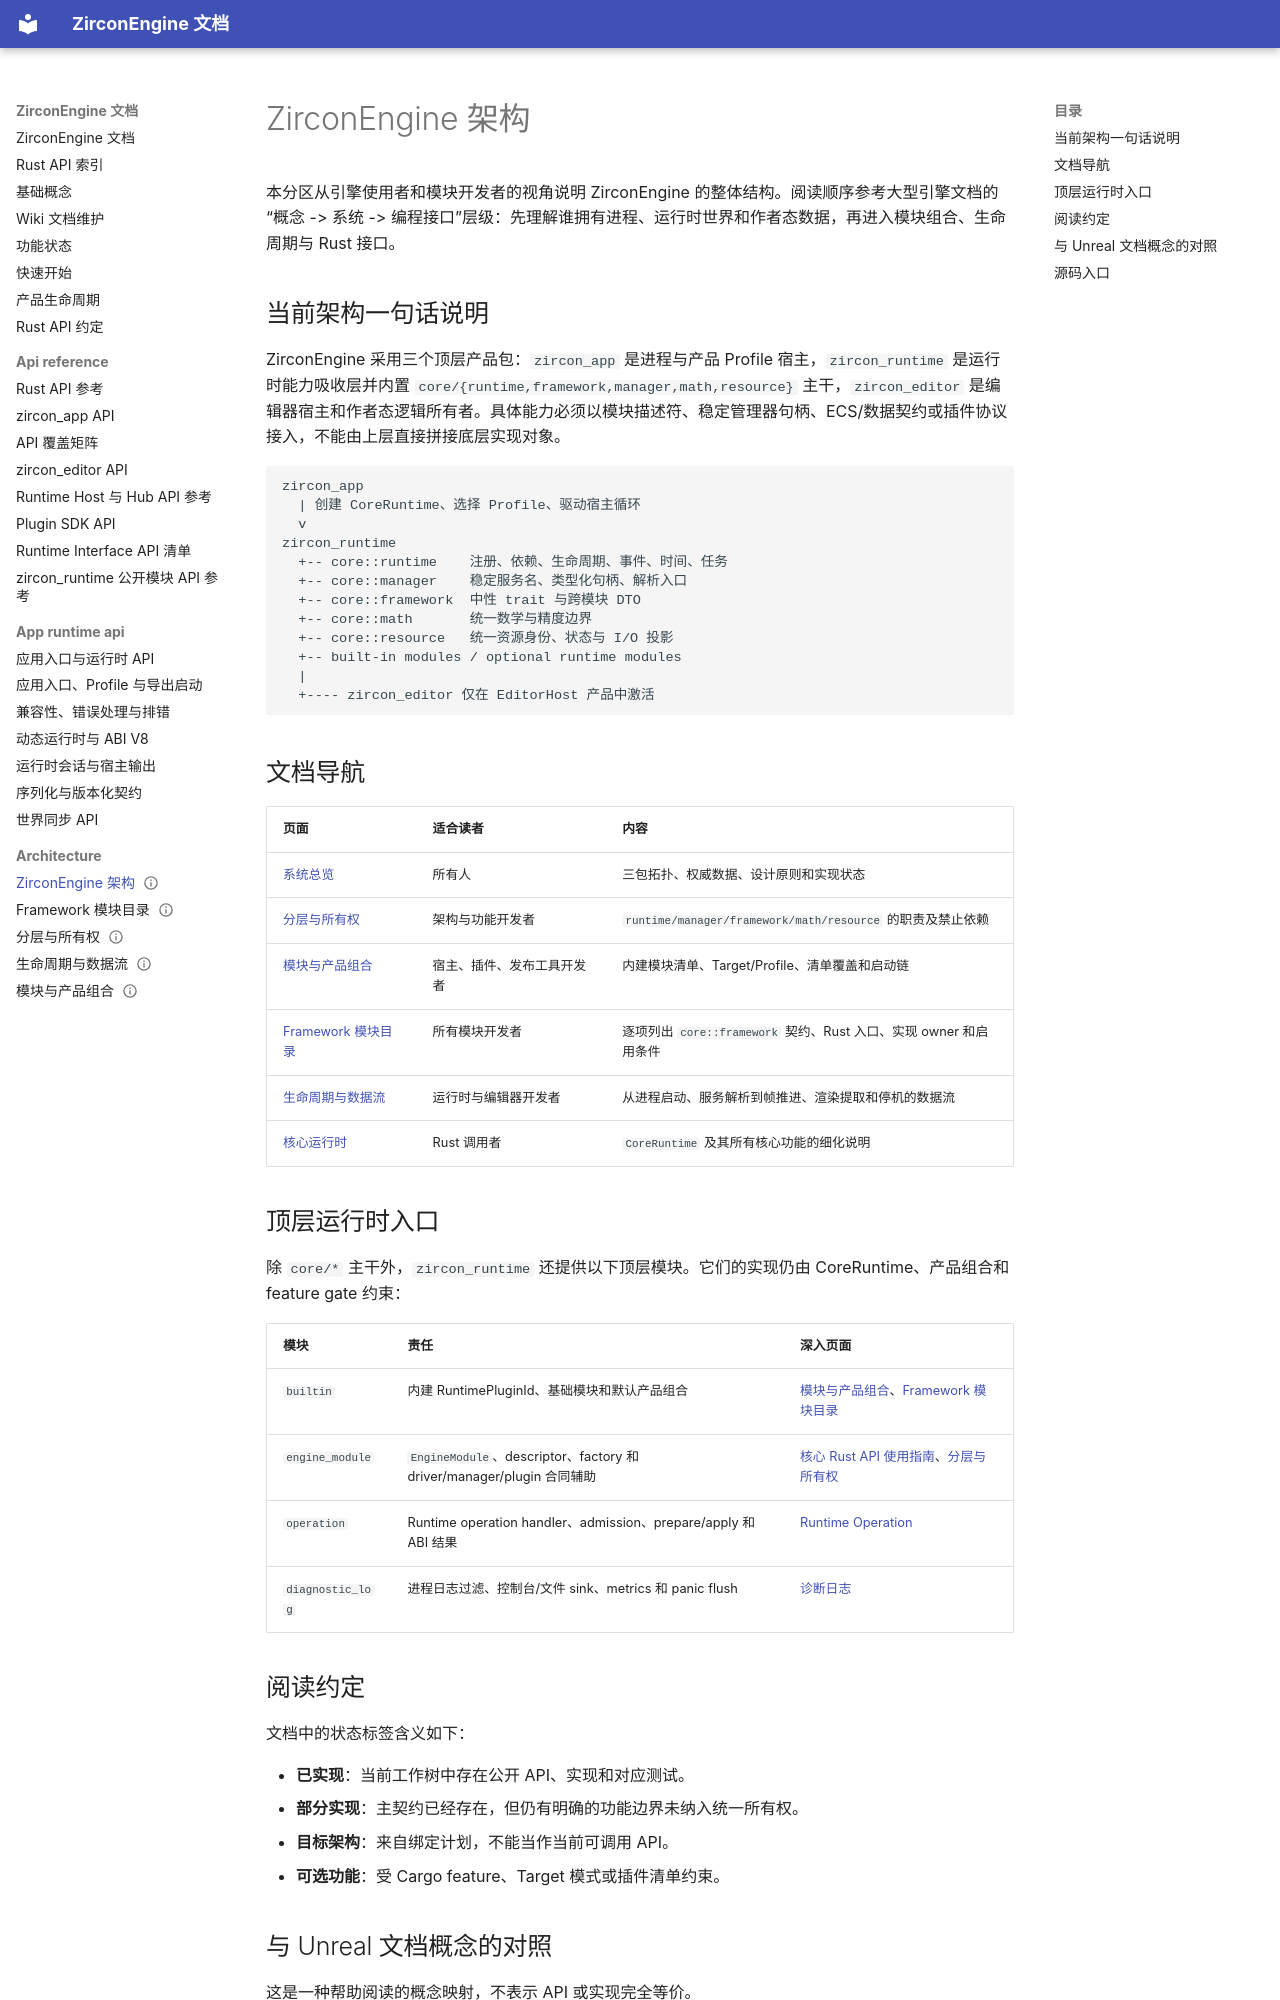

repository: He-Jiahui/ZirconEngine · page: architecture/index.html · generator: mkdocs

---
related_code:
  - zircon_app/src/lib.rs
  - zircon_runtime/src/lib.rs
  - zircon_runtime/src/core/mod.rs
  - zircon_runtime/src/builtin/runtime_modules.rs
  - zircon_editor/src/lib.rs
implementation_files:
  - zircon_app/src/entry/engine_entry.rs
  - zircon_runtime/src/core/runtime/runtime.rs
  - zircon_runtime/src/builtin/runtime_modules/core_modules.rs
plan_sources:
  - user: 2026-09-09 构建 ZirconEngine 详细 Wiki 文档集合
  - .codex/plans/全系统重构方案.md
  - .codex/plans/Runtime 吸收层与 Editor_Scene 边界收束计划.md
tests:
  - zircon_app/src/tests
  - zircon_runtime/src/tests/runtime_absorption
  - zircon_runtime/src/builtin/runtime_modules/tests
doc_type: category-index
status: current
---

# ZirconEngine 架构

本分区从引擎使用者和模块开发者的视角说明 ZirconEngine 的整体结构。阅读顺序参考大型引擎文档的“概念 -> 系统 -> 编程接口”层级：先理解谁拥有进程、运行时世界和作者态数据，再进入模块组合、生命周期与 Rust 接口。

## 当前架构一句话说明

ZirconEngine 采用三个顶层产品包：`zircon_app` 是进程与产品 Profile 宿主，`zircon_runtime` 是运行时能力吸收层并内置 `core/{runtime,framework,manager,math,resource}` 主干，`zircon_editor` 是编辑器宿主和作者态逻辑所有者。具体能力必须以模块描述符、稳定管理器句柄、ECS/数据契约或插件协议接入，不能由上层直接拼接底层实现对象。

```text
zircon_app
  | 创建 CoreRuntime、选择 Profile、驱动宿主循环
  v
zircon_runtime
  +-- core::runtime    注册、依赖、生命周期、事件、时间、任务
  +-- core::manager    稳定服务名、类型化句柄、解析入口
  +-- core::framework  中性 trait 与跨模块 DTO
  +-- core::math       统一数学与精度边界
  +-- core::resource   统一资源身份、状态与 I/O 投影
  +-- built-in modules / optional runtime modules
  |
  +---- zircon_editor 仅在 EditorHost 产品中激活
```

## 文档导航

| 页面 | 适合读者 | 内容 |
| --- | --- | --- |
| [系统总览](system-overview.md) | 所有人 | 三包拓扑、权威数据、设计原则和实现状态 |
| [分层与所有权](layer-boundaries.md) | 架构与功能开发者 | `runtime/manager/framework/math/resource` 的职责及禁止依赖 |
| [模块与产品组合](module-and-profile-composition.md) | 宿主、插件、发布工具开发者 | 内建模块清单、Target/Profile、清单覆盖和启动链 |
| [Framework 模块目录](framework-module-catalog.md) | 所有模块开发者 | 逐项列出 `core::framework` 契约、Rust 入口、实现 owner 和启用条件 |
| [生命周期与数据流](lifecycle-and-data-flow.md) | 运行时与编辑器开发者 | 从进程启动、服务解析到帧推进、渲染提取和停机的数据流 |
| [核心运行时](../core-runtime/index.md) | Rust 调用者 | `CoreRuntime` 及其所有核心功能的细化说明 |

## 顶层运行时入口

除 `core/*` 主干外，`zircon_runtime` 还提供以下顶层模块。它们的实现仍由 CoreRuntime、产品组合和 feature gate 约束：

| 模块 | 责任 | 深入页面 |
| --- | --- | --- |
| `builtin` | 内建 RuntimePluginId、基础模块和默认产品组合 | [模块与产品组合](module-and-profile-composition.md)、[Framework 模块目录](framework-module-catalog.md) |
| `engine_module` | `EngineModule`、descriptor、factory 和 driver/manager/plugin 合同辅助 | [核心 Rust API 使用指南](../core-runtime/rust-api-guide.md)、[分层与所有权](layer-boundaries.md) |
| `operation` | Runtime operation handler、admission、prepare/apply 和 ABI 结果 | [Runtime Operation](../core-runtime/operations.md) |
| `diagnostic_log` | 进程日志过滤、控制台/文件 sink、metrics 和 panic flush | [诊断日志](../core-runtime/diagnostic-log.md) |
